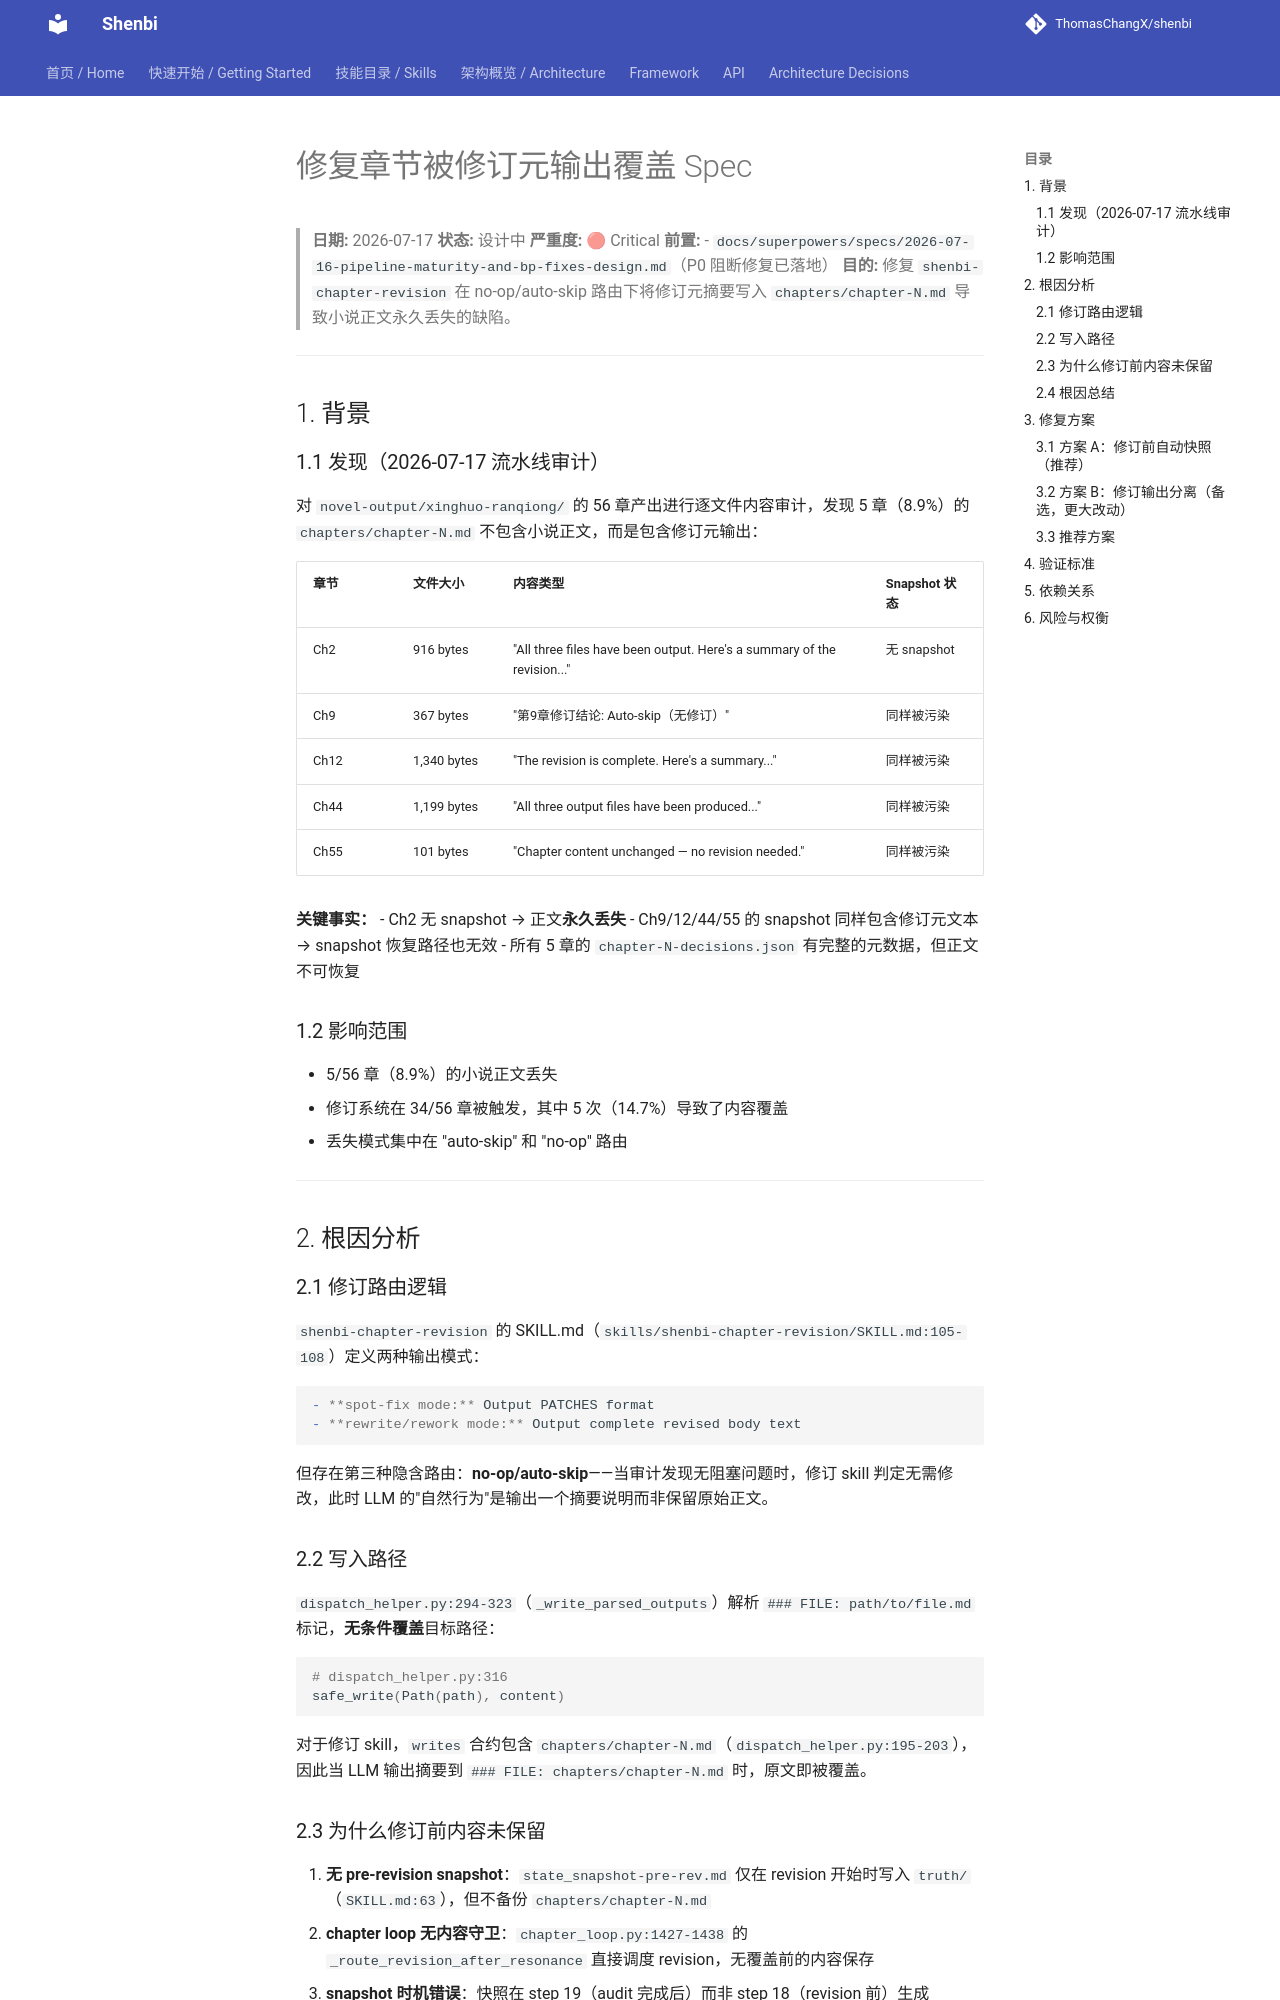

repository: ThomasChangX/shenbi · page: superpowers/specs/archive/2026-07-17-fix-revision-overwrite-chapter-content-design/index.html · generator: mkdocs

# 修复章节被修订元输出覆盖 Spec

> **日期:** 2026-07-17
> **状态:** 设计中
> **严重度:** 🔴 Critical
> **前置:**
> - `docs/superpowers/specs/2026-07-16-pipeline-maturity-and-bp-fixes-design.md`（P0 阻断修复已落地）
> **目的:** 修复 `shenbi-chapter-revision` 在 no-op/auto-skip 路由下将修订元摘要写入 `chapters/chapter-N.md` 导致小说正文永久丢失的缺陷。

---

## 1. 背景

### 1.1 发现（2026-07-17 流水线审计）

对 `novel-output/xinghuo-ranqiong/` 的 56 章产出进行逐文件内容审计，发现 5 章（8.9%）的 `chapters/chapter-N.md` 不包含小说正文，而是包含修订元输出：

| 章节 | 文件大小 | 内容类型 | Snapshot 状态 |
|------|---------|---------|---------------|
| Ch2 | 916 bytes | "All three files have been output. Here's a summary of the revision..." | 无 snapshot |
| Ch9 | 367 bytes | "第9章修订结论: Auto-skip（无修订）" | 同样被污染 |
| Ch12 | 1,340 bytes | "The revision is complete. Here's a summary..." | 同样被污染 |
| Ch44 | 1,199 bytes | "All three output files have been produced..." | 同样被污染 |
| Ch55 | 101 bytes | "Chapter content unchanged — no revision needed." | 同样被污染 |

**关键事实：**
- Ch2 无 snapshot → 正文**永久丢失**
- Ch9/12/44/55 的 snapshot 同样包含修订元文本 → snapshot 恢复路径也无效
- 所有 5 章的 `chapter-N-decisions.json` 有完整的元数据，但正文不可恢复

### 1.2 影响范围

- 5/56 章（8.9%）的小说正文丢失
- 修订系统在 34/56 章被触发，其中 5 次（14.7%）导致了内容覆盖
- 丢失模式集中在 "auto-skip" 和 "no-op" 路由

---

## 2. 根因分析

### 2.1 修订路由逻辑

`shenbi-chapter-revision` 的 SKILL.md（`skills/shenbi-chapter-revision/SKILL.md:105-108`）定义两种输出模式：

```markdown
- **spot-fix mode:** Output PATCHES format
- **rewrite/rework mode:** Output complete revised body text
```

但存在第三种隐含路由：**no-op/auto-skip**——当审计发现无阻塞问题时，修订 skill 判定无需修改，此时 LLM 的"自然行为"是输出一个摘要说明而非保留原始正文。

### 2.2 写入路径

`dispatch_helper.py:294-323`（`_write_parsed_outputs`）解析 `### FILE: path/to/file.md` 标记，**无条件覆盖**目标路径：

```python
# dispatch_helper.py:316
safe_write(Path(path), content)
```

对于修订 skill，`writes` 合约包含 `chapters/chapter-N.md`（`dispatch_helper.py:195-203`），因此当 LLM 输出摘要到 `### FILE: chapters/chapter-N.md` 时，原文即被覆盖。

### 2.3 为什么修订前内容未保留

1. **无 pre-revision snapshot**：`state_snapshot-pre-rev.md` 仅在 revision 开始时写入 `truth/`（`SKILL.md:63`），但不备份 `chapters/chapter-N.md`
2. **chapter loop 无内容守卫**：`chapter_loop.py:1427-1438` 的 `_route_revision_after_resonance` 直接调度 revision，无覆盖前的内容保存
3. **snapshot 时机错误**：快照在 step 19（audit 完成后）而非 step 18（revision 前）生成（`chapter_loop.py:242-247`）
